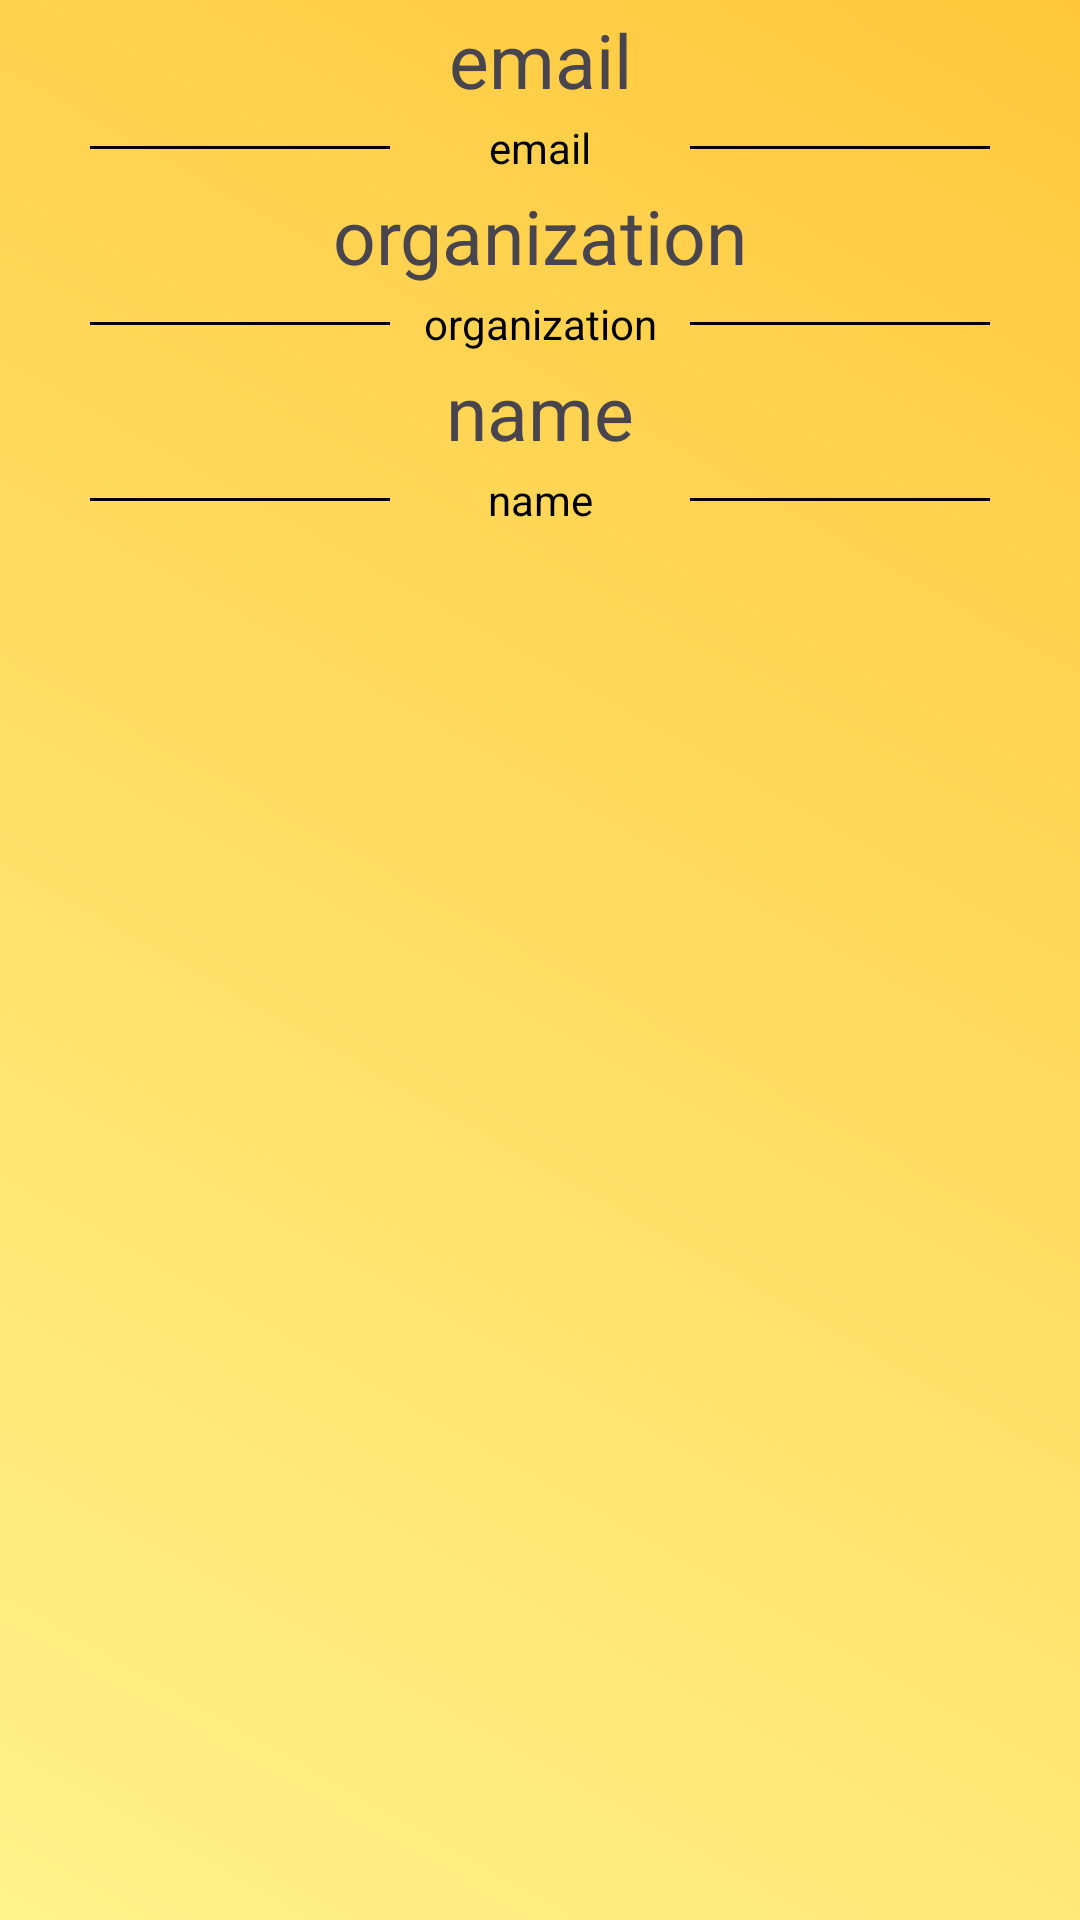

Write the Android layout XML for this screen, with the resource values it uses.
<!-- AndroidManifest.xml: application theme Base.Theme.MapKitResultProject -->
<!-- res/layout/layout_profile_info.xml -->
<?xml version="1.0" encoding="utf-8"?>
<androidx.appcompat.widget.LinearLayoutCompat xmlns:android="http://schemas.android.com/apk/res/android"
    xmlns:app="http://schemas.android.com/apk/res-auto"
    xmlns:tools="http://schemas.android.com/tools"
    android:layout_width="match_parent"
    android:layout_height="wrap_content"
    android:orientation="vertical"
    android:background="#00000000"
    app:layout_constraintBottom_toBottomOf="parent"
    app:layout_constraintEnd_toEndOf="parent"
    app:layout_constraintStart_toStartOf="parent"
    app:layout_constraintTop_toTopOf="parent">

    <ImageView
        android:id="@+id/imageProfile"
        android:layout_width="wrap_content"
        android:layout_height="200dp"
        android:scaleType="centerCrop"
        android:visibility="gone"
        tools:srcCompat="@tools:sample/backgrounds/scenic" />

    <TextView
        android:id="@+id/emailTVProfile"
        android:layout_width="match_parent"
        android:layout_height="wrap_content"
        android:gravity="center"
        android:textSize="25sp"
        android:layout_margin="3dp"
        android:text="email"/>
    <androidx.appcompat.widget.LinearLayoutCompat
        android:layout_width="300dp"
        android:layout_height="wrap_content"
        android:orientation="horizontal"
        android:layout_gravity="center"
        android:weightSum="3">
        <View
            android:layout_width="0dp"
            android:layout_height="1dp"
            android:background="@color/black"
            android:layout_gravity="center"
            android:layout_weight="1"/>
        <TextView
            android:layout_width="0dp"
            android:layout_height="wrap_content"
            android:textSize="14sp"
            android:textColor="@color/black"
            android:text="email"
            android:layout_gravity="center"
            android:gravity="center"
            android:layout_weight="1"/>
        <View
            android:layout_width="0dp"
            android:layout_height="1dp"
            android:layout_gravity="center"
            android:background="@color/black"
            android:layout_weight="1"/>
    </androidx.appcompat.widget.LinearLayoutCompat>

    <TextView
        android:id="@+id/organizationTVProfile"
        android:layout_width="match_parent"
        android:layout_height="wrap_content"
        android:gravity="center"
        android:textSize="25sp"
        android:layout_margin="3dp"
        android:text="organization"/>
    <androidx.appcompat.widget.LinearLayoutCompat
        android:layout_width="300dp"
        android:layout_height="wrap_content"
        android:orientation="horizontal"
        android:layout_gravity="center"
        android:weightSum="3">
        <View
            android:layout_width="0dp"
            android:layout_height="1dp"
            android:background="@color/black"
            android:layout_gravity="center"
            android:layout_weight="1"/>
        <TextView
            android:layout_width="0dp"
            android:layout_height="wrap_content"
            android:textSize="14sp"
            android:textColor="@color/black"
            android:text="organization"
            android:layout_gravity="center"
            android:gravity="center"
            android:layout_weight="1"/>
        <View
            android:layout_width="0dp"
            android:layout_height="1dp"
            android:layout_gravity="center"
            android:background="@color/black"
            android:layout_weight="1"/>
    </androidx.appcompat.widget.LinearLayoutCompat>
    <TextView
        android:id="@+id/nameTVProfile"
        android:layout_width="match_parent"
        android:layout_height="wrap_content"
        android:gravity="center"
        android:textSize="25sp"
        android:layout_margin="3dp"
        android:text="name"/>
    <androidx.appcompat.widget.LinearLayoutCompat
        android:layout_width="300dp"
        android:layout_height="wrap_content"
        android:orientation="horizontal"
        android:layout_gravity="center"
        android:weightSum="3">
        <View
            android:layout_width="0dp"
            android:layout_height="1dp"
            android:background="@color/black"
            android:layout_gravity="center"
            android:layout_weight="1"/>
        <TextView
            android:layout_width="0dp"
            android:layout_height="wrap_content"
            android:textSize="14sp"
            android:textColor="@color/black"
            android:text="name"
            android:layout_gravity="center"
            android:gravity="center"
            android:layout_weight="1"/>
        <View
            android:layout_width="0dp"
            android:layout_height="1dp"
            android:layout_gravity="center"
            android:background="@color/black"
            android:layout_weight="1"/>
    </androidx.appcompat.widget.LinearLayoutCompat>

</androidx.appcompat.widget.LinearLayoutCompat>
<!-- resources referenced by this layout -->
<resources>
  <color name="black">#FF000000</color>
  <style name="Base.Theme.MapKitResultProject" parent="Theme.Material3.DayNight.NoActionBar">
          
          
          <item name="android:windowBackground">@drawable/main_theme_background</item>
      </style>
  <!-- drawable main_theme_background (drawable) -->
  <?xml version="1.0" encoding="utf-8"?>
  <layer-list xmlns:android="http://schemas.android.com/apk/res/android">
      <item>
          <shape android:shape="rectangle">
              <gradient
                  android:startColor="@color/background_splash_start"
                  android:endColor="@color/background_splash_end"
                  android:angle="225"
                  />
          </shape>
      </item>
  </layer-list>
  <color name="background_splash_start">#FFC83C</color>
  <color name="background_splash_end">#FFF38C</color>
</resources>
